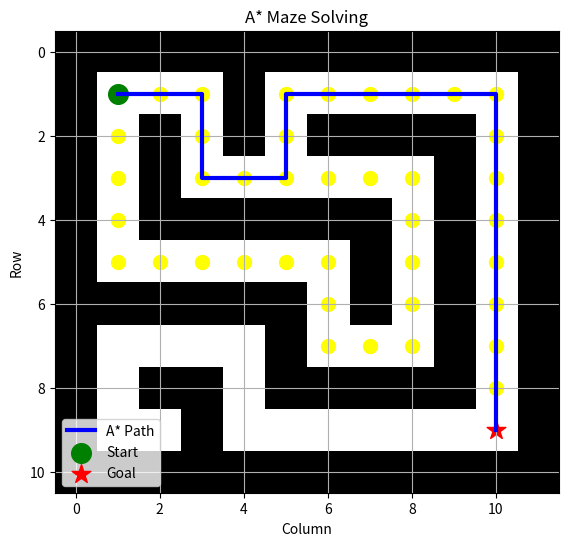

This figure's Python source:
import numpy as np
import matplotlib.pyplot as plt
import heapq


# -------------------------------------------------
# MAZE
# 1 = Wall
# 0 = Free space
# -------------------------------------------------

maze = np.array([
    [1,1,1,1,1,1,1,1,1,1,1,1],
    [1,0,0,0,1,0,0,0,0,0,0,1],
    [1,0,1,0,1,0,1,1,1,1,0,1],
    [1,0,1,0,0,0,0,0,0,1,0,1],
    [1,0,1,1,1,1,1,1,0,1,0,1],
    [1,0,0,0,0,0,0,1,0,1,0,1],
    [1,1,1,1,1,1,0,1,0,1,0,1],
    [1,0,0,0,0,1,0,0,0,1,0,1],
    [1,0,1,1,0,1,1,1,1,1,0,1],
    [1,0,0,1,0,0,0,0,0,0,0,1],
    [1,1,1,1,1,1,1,1,1,1,1,1]
])


# -------------------------------------------------
# START AND GOAL
# -------------------------------------------------

start = (1, 1)
goal = (9, 10)


# -------------------------------------------------
# MOVEMENT DIRECTIONS
# -------------------------------------------------

directions = [
    (-1, 0),   # Up
    (1, 0),    # Down
    (0, -1),   # Left
    (0, 1)     # Right
]


# -------------------------------------------------
# CHECK VALID POSITION
# -------------------------------------------------

def is_valid(position):

    row, col = position

    if row < 0 or row >= maze.shape[0]:
        return False

    if col < 0 or col >= maze.shape[1]:
        return False

    if maze[row, col] == 1:
        return False

    return True


# -------------------------------------------------
# MANHATTAN DISTANCE
# -------------------------------------------------

def heuristic(position):

    return abs(position[0] - goal[0]) + abs(position[1] - goal[1])


# -------------------------------------------------
# A* ALGORITHM
# -------------------------------------------------

def astar():

    # Priority queue
    # Stores: (f_cost, position)
    open_list = []

    # Start node
    heapq.heappush(
        open_list,
        (heuristic(start), start)
    )

    # Cost from start to each cell
    g_cost = {
        start: 0
    }

    # Parent of each cell
    parent = {}

    # Cells explored
    explored = []

    # Keep track of visited/processed cells
    closed_set = set()

    while open_list:

        # Get cell with lowest f-cost
        current_f, current = heapq.heappop(open_list)

        # Ignore if already processed
        if current in closed_set:
            continue

        # Mark as processed
        closed_set.add(current)

        # Record exploration
        explored.append(current)

        # Check goal
        if current == goal:
            break

        # Explore neighbors
        for direction in directions:

            neighbor = (
                current[0] + direction[0],
                current[1] + direction[1]
            )

            # Ignore walls and invalid cells
            if not is_valid(neighbor):
                continue

            # Cost to reach neighbor
            new_g_cost = g_cost[current] + 1

            # If this is a better path
            if neighbor not in g_cost or new_g_cost < g_cost[neighbor]:

                # Update cost
                g_cost[neighbor] = new_g_cost

                # Remember parent
                parent[neighbor] = current

                # Calculate heuristic
                h_cost = heuristic(neighbor)

                # Total cost
                f_cost = new_g_cost + h_cost

                # Add to priority queue
                heapq.heappush(
                    open_list,
                    (f_cost, neighbor)
                )

    # -------------------------------------------------
    # RECONSTRUCT PATH
    # -------------------------------------------------

    path = []

    if goal in g_cost:

        current = goal

        while current != start:

            path.append(current)

            current = parent[current]

        path.append(start)

        path.reverse()

    return path, explored


# -------------------------------------------------
# RUN A*
# -------------------------------------------------

path, explored = astar()


# -------------------------------------------------
# PRINT RESULTS
# -------------------------------------------------

print("================================")
print("       A* MAZE SOLVER")
print("================================")

print("Start:", start)
print("Goal :", goal)

print("Cells explored:", len(explored))

if path:

    print("Goal reached!")
    print("Path length:", len(path))

    print("Path:")
    print(path)

else:

    print("Goal cannot be reached.")


# -------------------------------------------------
# VISUALIZATION
# -------------------------------------------------

plt.figure(figsize=(8, 6))

# Display maze
plt.imshow(maze, cmap="gray_r")


# -------------------------------------------------
# Show explored cells
# -------------------------------------------------

for row, col in explored:

    if (row, col) != start and (row, col) != goal:

        plt.scatter(
            col,
            row,
            c="yellow",
            s=100
        )


# -------------------------------------------------
# Show final path
# -------------------------------------------------

if path:

    path_rows = [p[0] for p in path]
    path_cols = [p[1] for p in path]

    plt.plot(
        path_cols,
        path_rows,
        color="blue",
        linewidth=3,
        label="A* Path"
    )


# -------------------------------------------------
# START
# -------------------------------------------------

plt.scatter(
    start[1],
    start[0],
    c="green",
    s=200,
    marker="o",
    label="Start"
)


# -------------------------------------------------
# GOAL
# -------------------------------------------------

plt.scatter(
    goal[1],
    goal[0],
    c="red",
    s=200,
    marker="*",
    label="Goal"
)


# -------------------------------------------------
# FORMATTING
# -------------------------------------------------

plt.title("A* Maze Solving")

plt.xlabel("Column")
plt.ylabel("Row")

plt.grid(True)

plt.legend()

plt.show()
